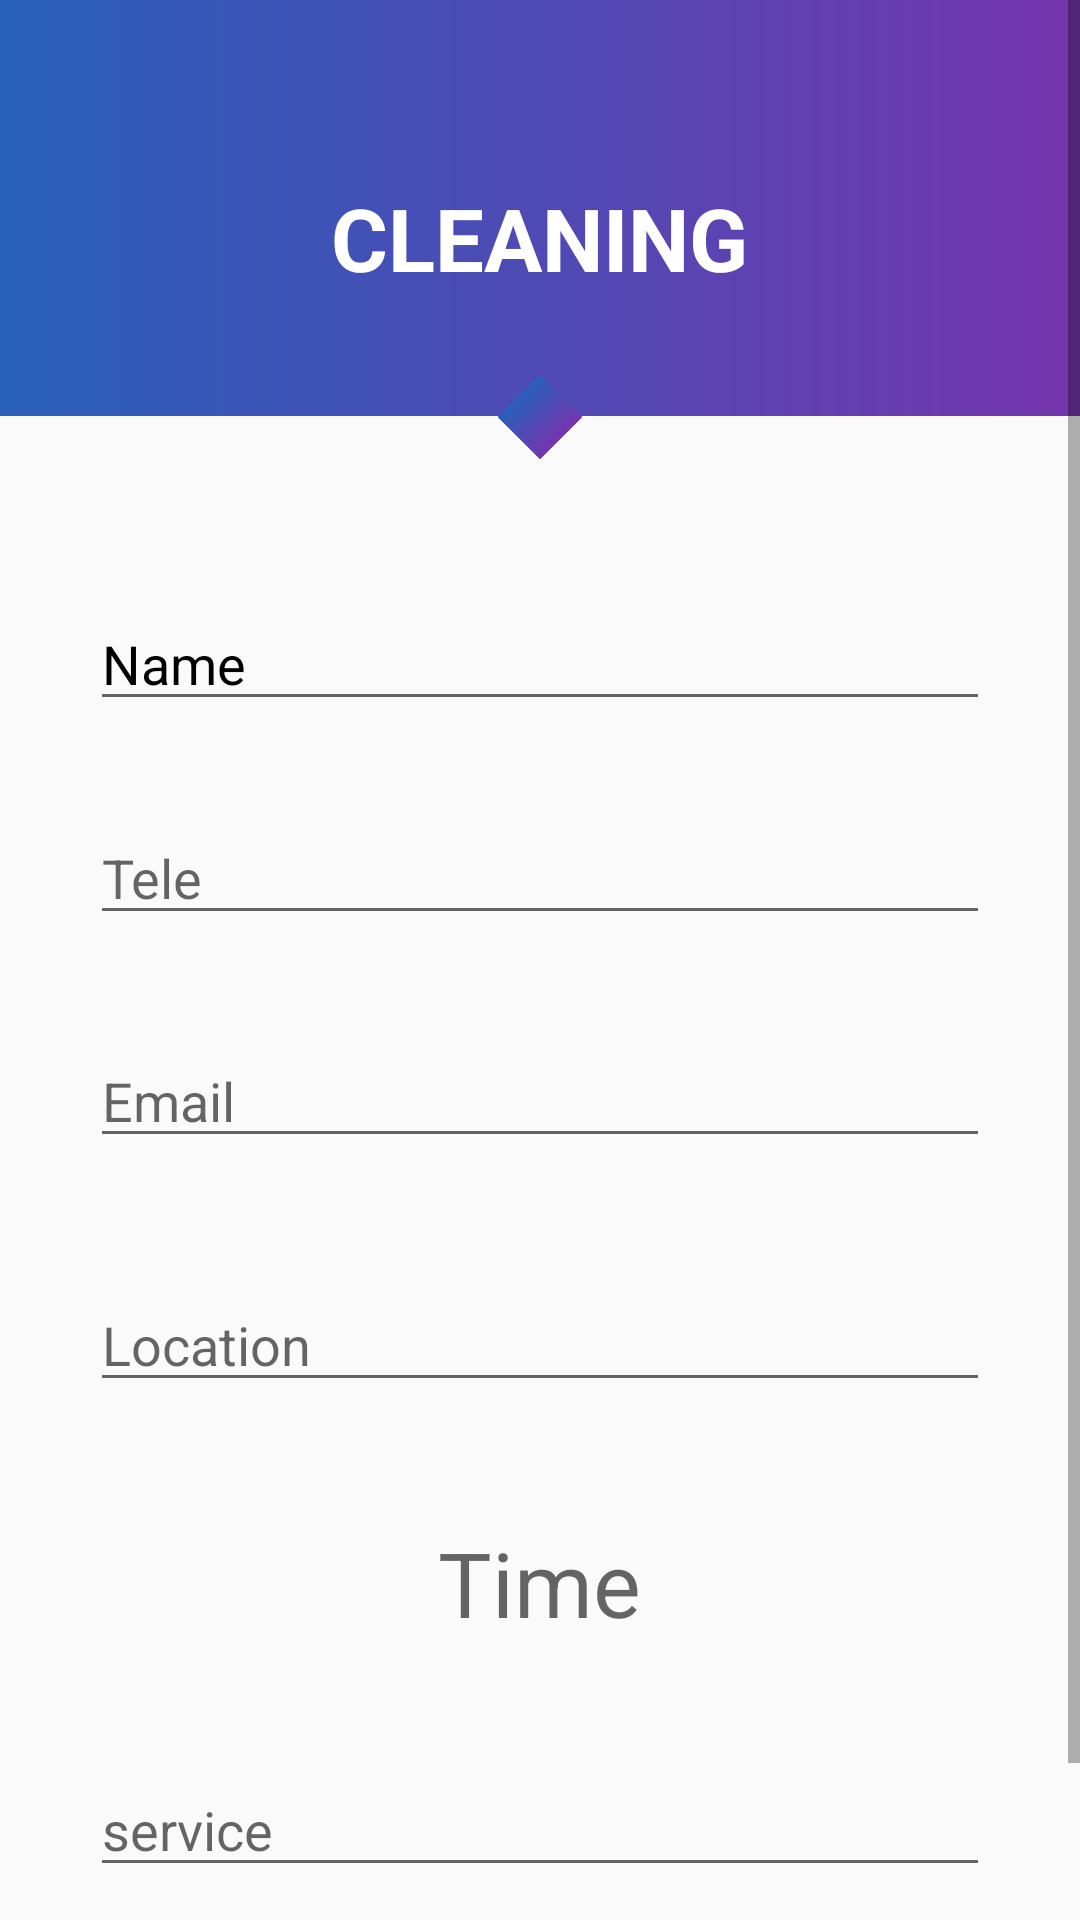

Layout XML and referenced resources for this Android screen:
<!-- AndroidManifest.xml: application theme AppTheme -->
<!-- res/layout/activity_cleaning_details_one.xml -->
<?xml version="1.0" encoding="utf-8"?>
<RelativeLayout xmlns:android="http://schemas.android.com/apk/res/android"
    xmlns:app="http://schemas.android.com/apk/res-auto"
    xmlns:tools="http://schemas.android.com/tools"
    android:layout_width="match_parent"
    android:layout_height="match_parent"
    tools:context=".InstallationDetailsOne">

    
    
    
    
    
    
    
    
    
    
    
    <ScrollView
        android:layout_width="match_parent"
        android:layout_height="match_parent">



        <RelativeLayout
            android:layout_width="match_parent"
            android:layout_height="match_parent">


            <LinearLayout
                android:id="@+id/whole"
                android:layout_width="match_parent"
                android:layout_height="wrap_content"
                android:background="@drawable/layout_backgroung"
                android:gravity="center"
                android:orientation="vertical">


                <TextView
                    android:id="@+id/title"
                    android:layout_width="wrap_content"
                    android:layout_height="wrap_content"
                    android:layout_marginTop="60dp"
                    android:layout_marginBottom="40dp"
                    android:text="CLEANING"
                    android:textColor="#ffff"
                    android:textStyle="bold"
                    android:textSize="29dp" />
            </LinearLayout>


            <ImageView
                android:id="@+id/image1"
                android:layout_width="20dp"
                android:layout_height="20dp"
                android:layout_below="@+id/whole"
                android:layout_centerHorizontal="true"
                android:layout_marginTop="-10dp"
                android:background="@drawable/layout_backgroung"
                android:rotation="45" />

            <LinearLayout
                android:id="@+id/relative1"
                android:layout_width="match_parent"
                android:layout_height="wrap_content"
                android:layout_below="@id/image1"
                android:layout_marginLeft="30dp"
                android:layout_marginTop="40dp"
                android:layout_marginRight="30dp">


                <EditText
                    android:id="@+id/a"
                    android:layout_width="match_parent"
                    android:layout_height="match_parent"


                    android:cursorVisible="true"
                    android:hint="Name"
                    android:paddingTop="20dp"
                    android:textColorHint="#000000" />

            </LinearLayout>

            <RelativeLayout
                android:id="@+id/relative2"
                android:layout_width="match_parent"
                android:layout_height="wrap_content"
                android:layout_below="@id/relative1"
                android:layout_marginLeft="30dp"
                android:layout_marginTop="30dp"
                android:layout_marginRight="30dp">


                <EditText
                    android:id="@+id/b"
                    android:layout_width="match_parent"
                    android:layout_height="wrap_content"
                    android:layout_alignParentTop="true"
                    android:layout_toRightOf="@+id/imageDesc"

                    android:hint="Tele"
                    android:paddingTop="10dp" />

            </RelativeLayout>


            <RelativeLayout
                android:id="@+id/relative3"
                android:layout_width="700dp"
                android:layout_height="wrap_content"
                android:layout_below="@id/relative2"
                android:layout_marginLeft="30dp"
                android:layout_marginTop="30dp"
                android:layout_marginRight="30dp">


                <EditText
                    android:id="@+id/c"
                    android:layout_width="match_parent"
                    android:layout_height="wrap_content"
                    android:layout_alignParentTop="true"
                    android:layout_marginTop="3dp"
                    android:layout_toRightOf="@+id/imageTime"
                    android:hint="Email"
                    android:paddingTop="10dp" />

                
                
                
                
                
                

            </RelativeLayout>


            <RelativeLayout
                android:id="@+id/relative4"
                android:layout_width="match_parent"
                android:layout_height="wrap_content"
                android:layout_below="@id/relative3"
                android:layout_marginLeft="30dp"
                android:layout_marginTop="30dp"
                android:layout_marginRight="30dp">


                <EditText
                    android:id="@+id/d"
                    android:layout_width="match_parent"
                    android:layout_height="wrap_content"
                    android:layout_alignParentTop="true"
                    android:layout_toRightOf="@+id/imageLoc"
                    android:hint="Location"
                    android:paddingTop="20dp" />

            </RelativeLayout>

            <RelativeLayout
                android:id="@+id/relative5"
                android:layout_width="match_parent"
                android:layout_height="wrap_content"
                android:layout_below="@id/relative4"
                android:layout_marginLeft="30dp"
                android:layout_marginTop="30dp"
                android:layout_marginRight="30dp">


                <TextView
                    android:id="@+id/e"
                    android:layout_width="wrap_content"
                    android:layout_height="wrap_content"
                    android:layout_marginTop="10dp"
                    android:textColor="@color/colorPrimaryDark"
                    android:textSize="30sp"
                    android:hint="Time"
                    android:paddingLeft="20dp"
                    android:paddingRight="20dp"
                    android:layout_alignParentTop="true"
                    android:layout_centerHorizontal="true" />

            </RelativeLayout>

            <RelativeLayout
                android:id="@+id/relative6"
                android:layout_width="match_parent"
                android:layout_height="wrap_content"
                android:layout_below="@id/relative5"
                android:layout_marginLeft="30dp"
                android:layout_marginTop="30dp"
                android:layout_marginRight="30dp">


                <EditText
                    android:id="@+id/f"
                    android:layout_width="match_parent"
                    android:layout_height="wrap_content"

                    android:layout_toRightOf="@+id/imageTobeDone"
                    android:hint="service"
                    android:paddingTop="20dp" />

            </RelativeLayout>

            <RelativeLayout
                android:id="@+id/relative7"
                android:layout_width="match_parent"
                android:layout_height="wrap_content"
                android:layout_below="@id/relative6"
                android:layout_marginLeft="30dp"
                android:gravity="center"
                android:layout_marginTop="20dp"
                android:layout_marginRight="30dp">

                <Button
                    android:id="@+id/buttonSend"
                    android:layout_width="205dp"
                    android:layout_height="wrap_content"
                    android:textColor="#ffff"
                    android:background="@drawable/layout_backgroung"
                    android:layout_toRightOf="@+id/imageButton"
                    android:text="Send" />

            </RelativeLayout>

        </RelativeLayout>
    </ScrollView>
    
</RelativeLayout>
<!-- resources referenced by this layout -->
<resources>
  <color name="colorPrimaryDark">#003399</color>
  <!-- drawable layout_backgroung (drawable) -->
  <?xml version="1.0" encoding="utf-8"?>
  <shape xmlns:android="http://schemas.android.com/apk/res/android"
      android:viewportHeight="500"
      android:viewportWidth="700"
      android:width="600dp">
  
      <gradient android:angle="0"
          android:startColor="#285FBA"
          android:endColor="#7535AD"/>
  
  </shape>
  
  
  
  
  
  
  
  
  
  
  
  
  
  
  
  
  
  
  
  <style name="AppTheme" parent="Theme.AppCompat.Light.DarkActionBar">
          
          <item name="colorPrimary" />
          <item name="colorPrimaryDark">@color/colorPrimaryDark</item>
          <item name="colorAccent">@color/colorAccent</item>
  
      </style>
  <color name="colorAccent">#D81B60</color>
</resources>
